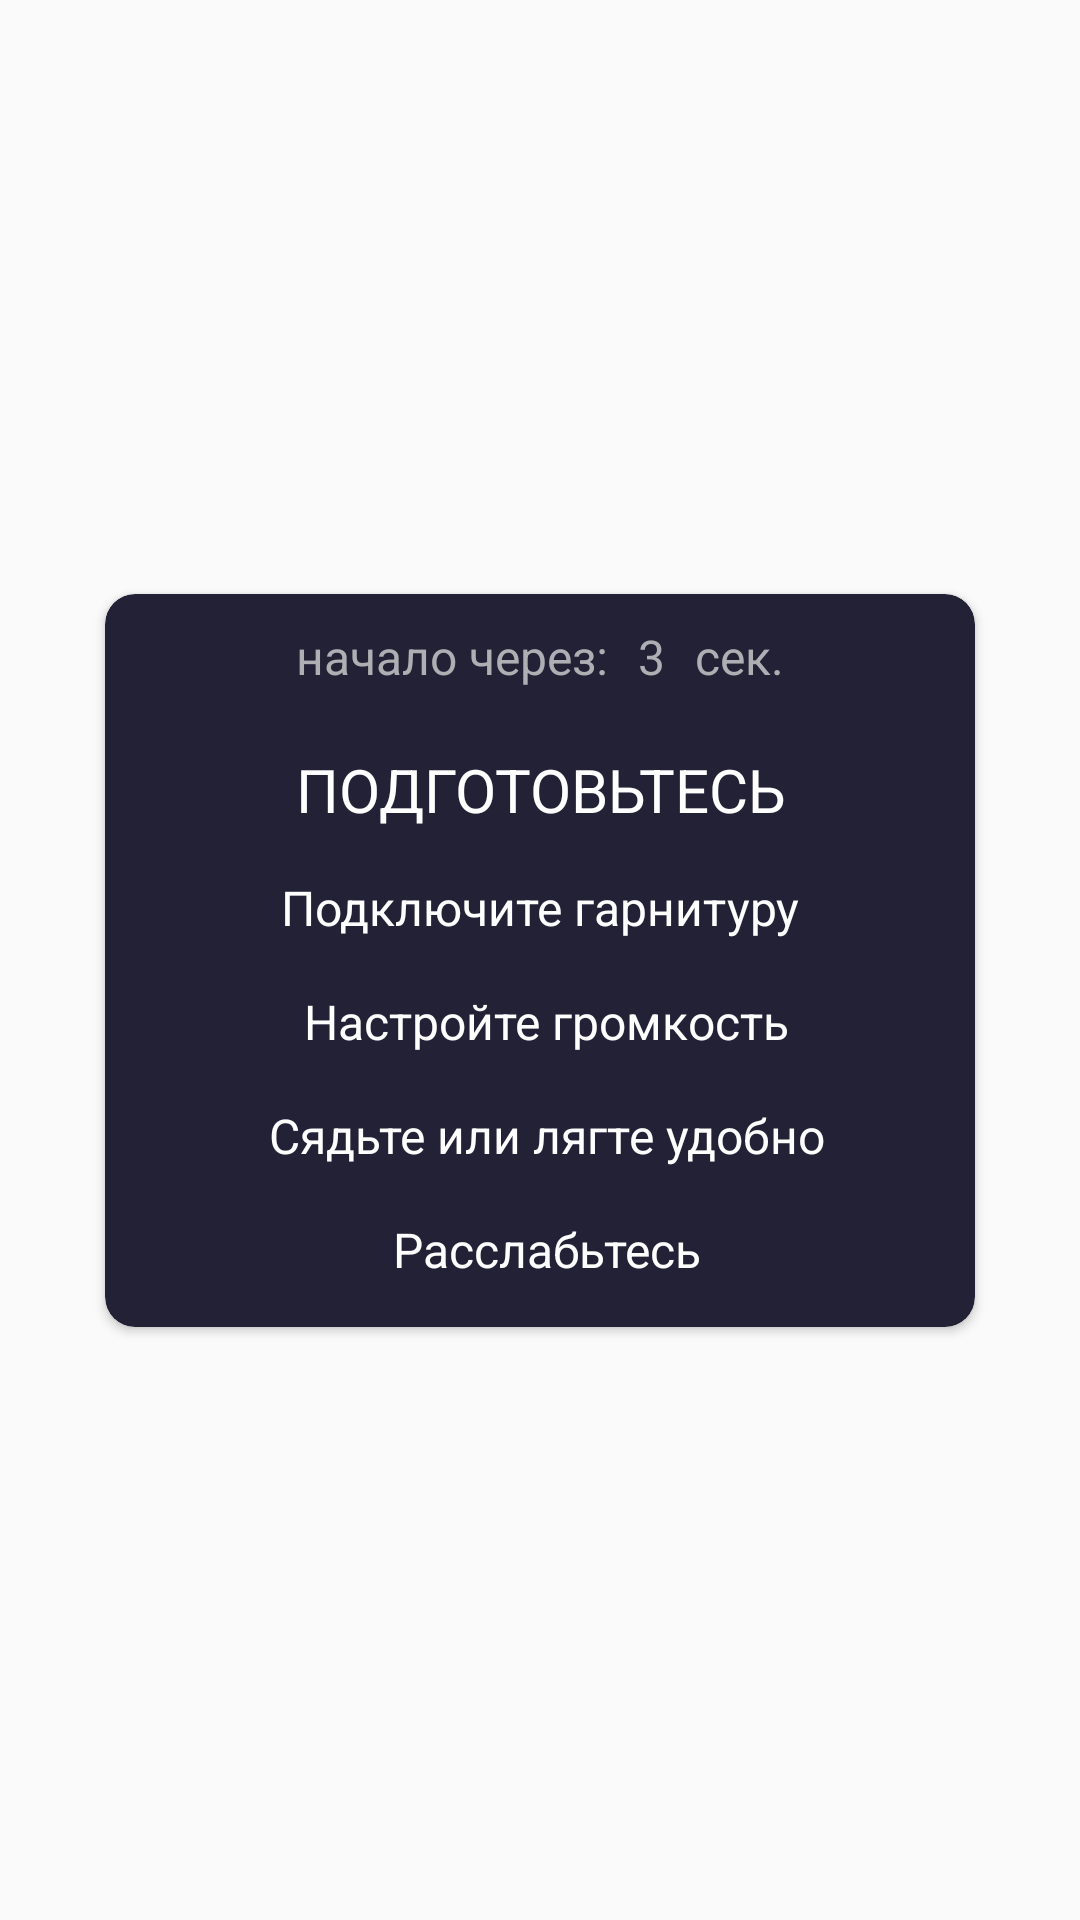

Reconstruct the res/layout file that produces this screen, plus the resources it refers to.
<!-- AndroidManifest.xml: application theme Theme.LiveAndHealth -->
<!-- res/layout/start_meditation_dialog_layout.xml -->
<?xml version="1.0" encoding="utf-8"?>
<androidx.constraintlayout.widget.ConstraintLayout xmlns:android="http://schemas.android.com/apk/res/android"
    xmlns:app="http://schemas.android.com/apk/res-auto"
    android:layout_width="match_parent"
    android:layout_height="match_parent"
    android:background="@android:color/transparent">

    <androidx.cardview.widget.CardView
        android:layout_width="300dp"
        android:layout_height="wrap_content"
        app:cardBackgroundColor="@color/black"
        app:cardCornerRadius="10dp"
        app:cardElevation="2dp"
        app:cardUseCompatPadding="true"
        app:layout_constraintBottom_toBottomOf="parent"
        app:layout_constraintEnd_toEndOf="parent"
        app:layout_constraintStart_toStartOf="parent"
        app:layout_constraintTop_toTopOf="parent">

        <LinearLayout
            android:layout_width="match_parent"
            android:layout_height="match_parent"
            android:orientation="vertical">

            <LinearLayout
                android:layout_width="wrap_content"
                android:layout_height="wrap_content"
                android:layout_gravity="center"
                android:layout_marginVertical="10dp"
                android:orientation="horizontal">

                <TextView
                    android:id="@+id/textView"
                    android:layout_width="wrap_content"
                    android:layout_height="wrap_content"
                    android:layout_weight="1"
                    android:textColor="@color/grey_light"
                    android:textSize="16sp"
                    android:text="начало через:" />

                <TextView
                    android:id="@+id/text_startdialog_number"
                    android:layout_width="wrap_content"
                    android:layout_height="wrap_content"
                    android:gravity="center"
                    android:layout_marginHorizontal="10dp"
                    android:textColor="@color/grey_light"
                    android:textSize="16sp"
                    android:text="3" />

                <TextView
                    android:id="@+id/textView3"
                    android:layout_width="wrap_content"
                    android:layout_height="wrap_content"
                    android:layout_weight="1"
                    android:textColor="@color/grey_light"
                    android:textSize="16sp"
                    android:text="сек." />
            </LinearLayout>

            <TextView
                android:id="@+id/text_startdialog_title"
                android:layout_width="match_parent"
                android:layout_height="wrap_content"
                android:layout_marginTop="10dp"
                android:layout_gravity="center"
                android:gravity="center"
                android:layout_marginHorizontal="10dp"
                android:textColor="@color/white"
                android:textSize="20sp"
                android:text="@string/start_dialog_meditation_head_text" />

            <TextView
                android:id="@+id/text_startdialog_body"
                android:layout_width="match_parent"
                android:layout_height="wrap_content"
                android:gravity="center"
                android:layout_marginVertical="15dp"
                android:layout_marginHorizontal="15dp"
                android:textColor="@color/white"
                android:textSize="16sp"
                android:text="@string/start_dialog_meditation_discription_text" />
        </LinearLayout>
    </androidx.cardview.widget.CardView>
</androidx.constraintlayout.widget.ConstraintLayout>
<!-- resources referenced by this layout -->
<resources>
  <color name="black">#232136</color>
  <color name="grey_light">#ADAFB3</color>
  <color name="white">#FEFEFE</color>
  <string name="start_dialog_meditation_discription_text">
          Подключите гарнитуру\n\n
          Настройте громкость\n\n
          Сядьте или лягте удобно\n\n
          Расслабьтесь</string>
  
  
      // ПРЕМИУМ ДОСТУП
  <string name="start_dialog_meditation_head_text">ПОДГОТОВЬТЕСЬ</string>
  <style name="Theme.LiveAndHealth" parent="Theme.AppCompat.DayNight.NoActionBar">
          
          <item name="colorPrimary">@color/purple_200</item>
          <item name="colorPrimaryVariant">@color/purple_800</item>
          <item name="colorOnPrimary">@color/white</item>
          
          <item name="colorSecondary">@color/black</item>
          <item name="colorSecondaryVariant">@color/black</item>
          <item name="colorOnSecondary">@color/black</item>
          <item name="colorAccent">@color/orange_500</item>
          
          <item name="actionBarTheme">@style/ActionBar</item>
      </style>
  <color name="purple_200">#9C27B0</color>
  <color name="purple_800">#454472</color>
  <color name="orange_500">#E57E4E</color>
  <style name="ActionBar" parent="ThemeOverlay.AppCompat.Dark.ActionBar">
          <item name="android:background">@color/white</item>
          <item name="android:textColorPrimary">@color/black</item>
      </style>
</resources>
